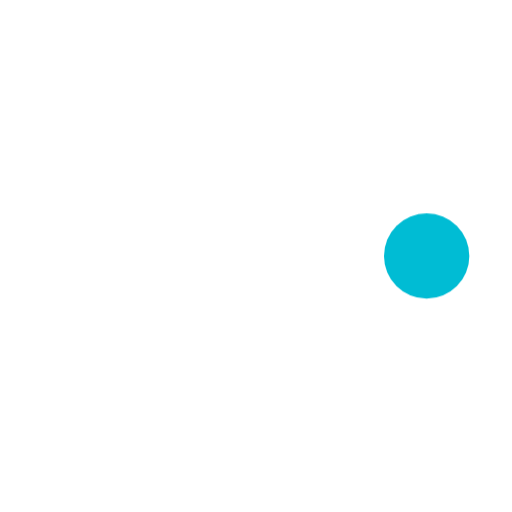
t = 0.00 s
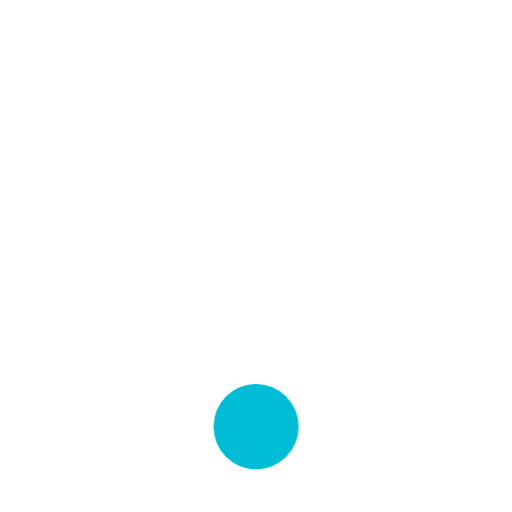
t = 0.50 s
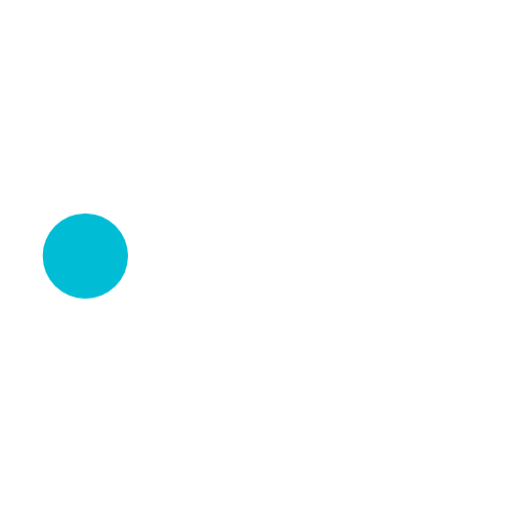
t = 1.00 s
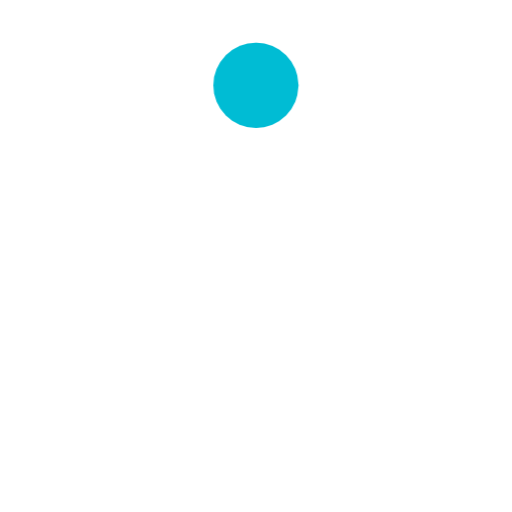
t = 1.50 s

The animated SVG that drew these frames (rendered in a browser with its animation timeline set to each time). Animation: 1 CSS @keyframes rule; one cycle of 2.00 s, repeats indefinitely.

<svg xmlns="http://www.w3.org/2000/svg" viewBox="0 0 24 24">
  <style>
    @keyframes orbit {
      from { transform: rotate(0deg) translate(8px) }
      to   { transform: rotate(360deg) translate(8px) }
    }
    .o {
      animation: orbit 2s linear infinite;
      transform-origin: 12px 12px;
    }
  </style>
  <circle class="o" cx="12" cy="12" r="2" fill="#00bcd4"/>
</svg>
